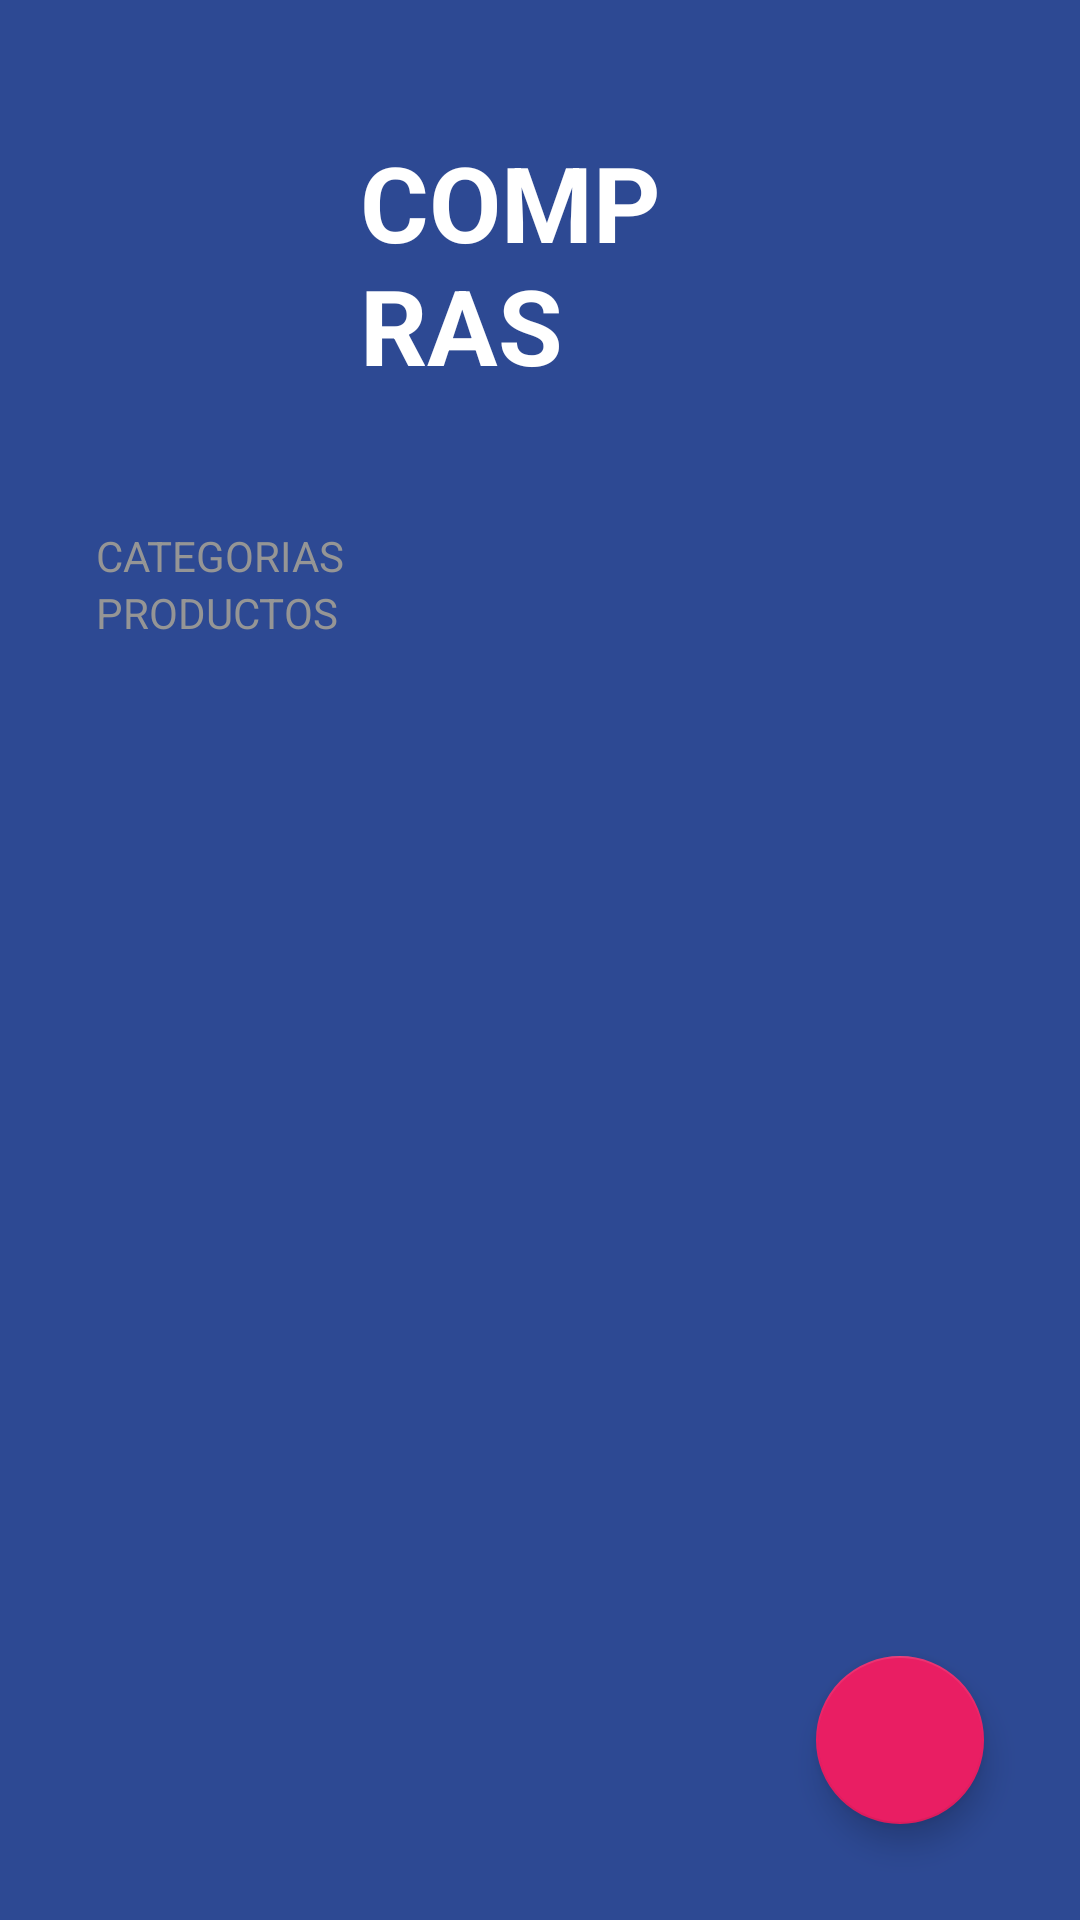

Reconstruct the res/layout file that produces this screen, plus the resources it refers to.
<!-- AndroidManifest.xml: activity theme Theme.TODOApp -->
<!-- res/layout/activity_todo.xml -->
<?xml version="1.0" encoding="utf-8"?>
<FrameLayout xmlns:android="http://schemas.android.com/apk/res/android"
    android:layout_width="match_parent"
    android:layout_height="match_parent"
    xmlns:app="http://schemas.android.com/apk/res-auto">


    <LinearLayout xmlns:android="http://schemas.android.com/apk/res/android"
        xmlns:app="http://schemas.android.com/apk/res-auto"
        xmlns:tools="http://schemas.android.com/tools"
        android:layout_width="match_parent"
        android:layout_height="match_parent"
        android:background="@color/todo_background_todo_app"
        android:orientation="vertical"
        tools:context=".app.todoapp.TodoActivity">

        <TextView
            android:layout_width="wrap_content"
            android:layout_height="wrap_content"
            android:layout_marginHorizontal="120dp"
            android:layout_marginVertical="44dp"
            android:text="@string/todoapp"
            android:textAllCaps="true"
            android:textColor="@color/white"
            android:textSize="35sp"
            android:textStyle="bold" />

        <TextView
            android:layout_width="wrap_content"
            android:layout_height="wrap_content"
            android:layout_marginHorizontal="32dp"
            android:text="@string/todocategory"
            android:textAllCaps="true"
            android:textColor="@color/todo_subtitle_text" />

        <androidx.recyclerview.widget.RecyclerView
            android:id="@+id/rvCategories"
            android:layout_width="match_parent"
            android:layout_height="wrap_content"></androidx.recyclerview.widget.RecyclerView>

        <TextView
            style="@style/TodoSubtitle"
            android:layout_width="wrap_content"
            android:layout_height="wrap_content"
            android:layout_marginHorizontal="32dp"
            android:text="@string/todoTask" />

        <androidx.recyclerview.widget.RecyclerView
            android:id="@+id/rvTask"
            android:layout_width="match_parent"
            android:layout_height="wrap_content"
            android:layout_marginHorizontal="32dp"
            android:layout_marginTop="16dp" />

    </LinearLayout>
    <com.google.android.material.floatingactionbutton.FloatingActionButton
        android:id="@+id/fabAddTask"
        android:layout_width="wrap_content"
        android:layout_height="wrap_content"
        android:layout_margin="32dp"
        android:src="@drawable/ic_plus"
        app:backgroundTint="@color/todo_accent"
        app:fabSize="normal"
        android:layout_gravity="end|bottom"
        app:tint="@color/white" />
</FrameLayout>
<!-- resources referenced by this layout -->
<resources>
  <color name="todo_accent">#E91E63</color>
  <color name="todo_background_todo_app">#FF2D4993</color>
  <color name="todo_subtitle_text">#959595</color>
  <color name="white">#FFFFFFFF</color>
  <string name="todoTask">Productos</string>
  <string name="todoapp">Compras</string>
  <string name="todocategory">Categorias</string>
  <style name="TodoSubtitle">
          <item name="textAllCaps">true</item>
          <item name="android:textColor">@color/todo_subtitle_text</item>
          <item name="marginHorizontal">32dp</item>
      </style>
  <style name="Theme.TODOApp" parent="Theme.MaterialComponents.DayNight.NoActionBar">
          
          <item name="colorPrimary">@color/purple_500</item>
          <item name="colorPrimaryVariant">@color/purple_700</item>
          <item name="colorOnPrimary">@color/white</item>
          
          <item name="colorSecondary">@color/teal_200</item>
          <item name="colorSecondaryVariant">@color/teal_700</item>
          <item name="colorOnSecondary">@color/black</item>
          
          <item name="android:statusBarColor">@color/todo_background_todo_app</item>
          
      </style>
  <color name="purple_500">#FF6200EE</color>
  <color name="purple_700">#FF3700B3</color>
  <color name="teal_200">#FF03DAC5</color>
  <color name="teal_700">#FF018786</color>
  <color name="black">#FF000000</color>
</resources>
